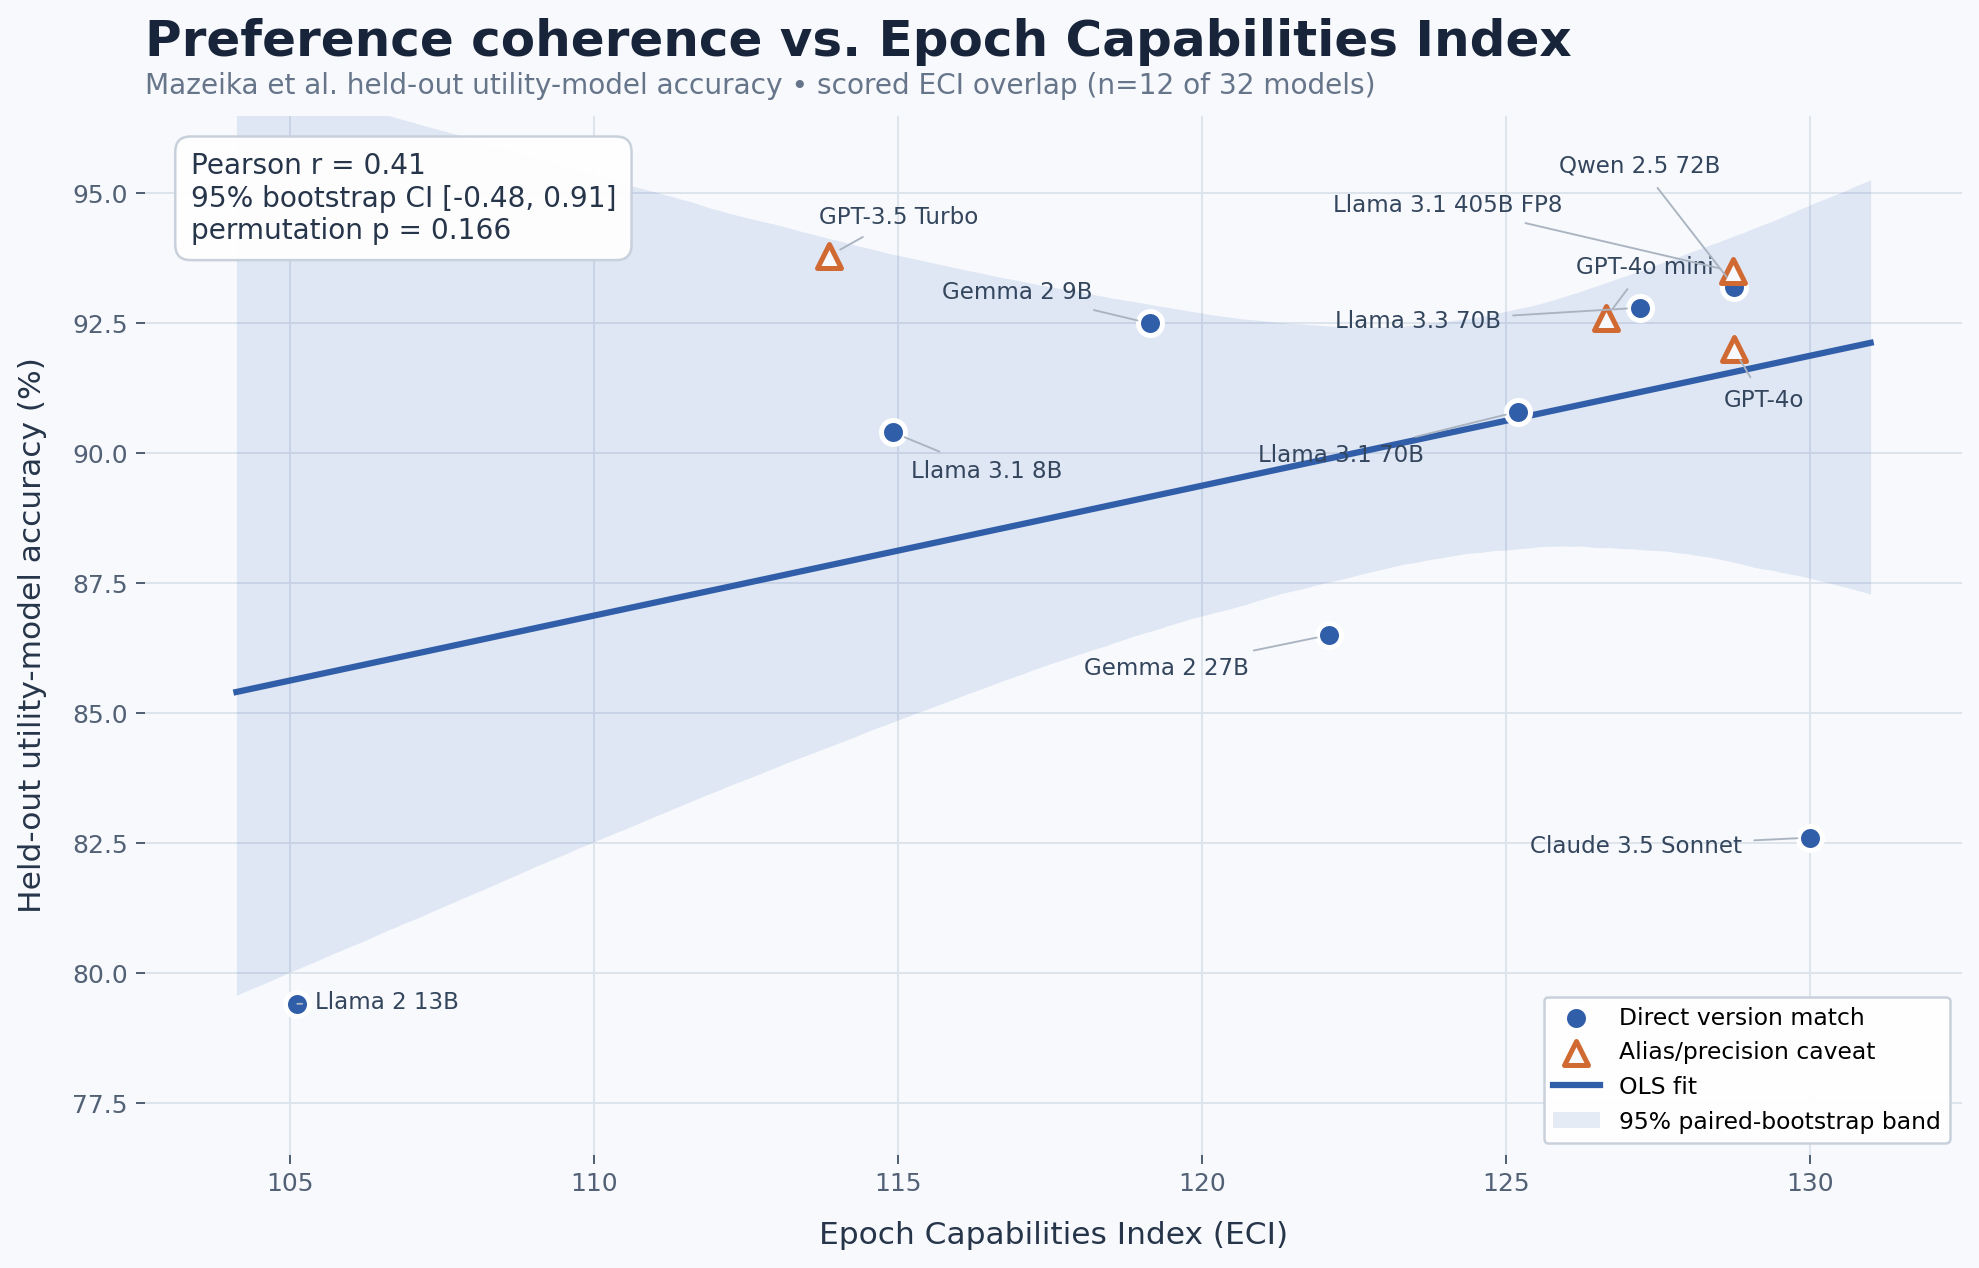

The table this chart was drawn from, first rows:
mazeika_model, preference_coherence_pct, included, epoch_model_version, eci_score, match_quality, match_note, epoch_release_date, epoch_model_name
claude-3-5-sonnet, 82.6, True, claude-3-5-sonnet-20240620, 130.0, exact, Paper configuration pins the same dated …, 2024-06-20, Claude 3.5 Sonnet
gemma-2-27b-it, 86.5, True, gemma-2-27b-it, 122.1, exact, Exact model version., 2024-06-24, Gemma 2 27B
gemma-2-9b-it, 92.5, True, gemma-2-9b-it, 119.1, exact, Exact model version., 2024-06-24, Gemma 2 9B
gpt-35-turbo, 93.8, True, gpt-3.5-turbo-0125, 113.9, inferred_api_snapshot, Paper used the unpinned gpt-3.5-turbo al…, 2024-01-25, GPT-3.5 Turbo
gpt-4o, 92.0, True, gpt-4o-2024-08-06, 128.8, inferred_api_snapshot, Paper used the unpinned gpt-4o alias; Au…, 2024-08-06, GPT-4o
gpt-4o-mini, 92.6, True, gpt-4o-mini-2024-07-18, 126.6, single_eci_snapshot, Paper alias was unpinned, but Epoch has …, 2024-07-18, GPT-4o mini
llama-2-13b-instruct, 79.4, True, Llama-2-13b-chat, 105.1, exact, Same chat/instruct weights; Epoch omits …, 2023-07-18, Llama 2-13B
llama-31-405b-instruct-fp8, 93.5, True, Llama-3.1-405B-Instruct, 128.7, precision_variant, Paper evaluated FP8 weights; Epoch does …, 2024-07-23, Llama 3.1-405B
llama-31-70b-instruct, 90.8, True, Llama-3.1-70B-Instruct, 125.2, exact, Exact model version., 2024-07-23, Llama 3.1-70B
llama-31-8b-instruct, 90.4, True, Llama-3.1-8B-Instruct, 114.9, exact, Exact model version., 2024-07-23, Llama 3.1-8B
llama-33-70b-instruct, 92.8, True, Llama-3.3-70B-Instruct, 127.2, exact, Exact model version., 2024-12-06, Llama 3.3 70B
qwen25-72b-instruct, 93.2, True, qwen2.5-72b-instruct, 128.8, exact, Exact model version, ignoring capitaliza…, 2024-09-19, Qwen2.5-72B
